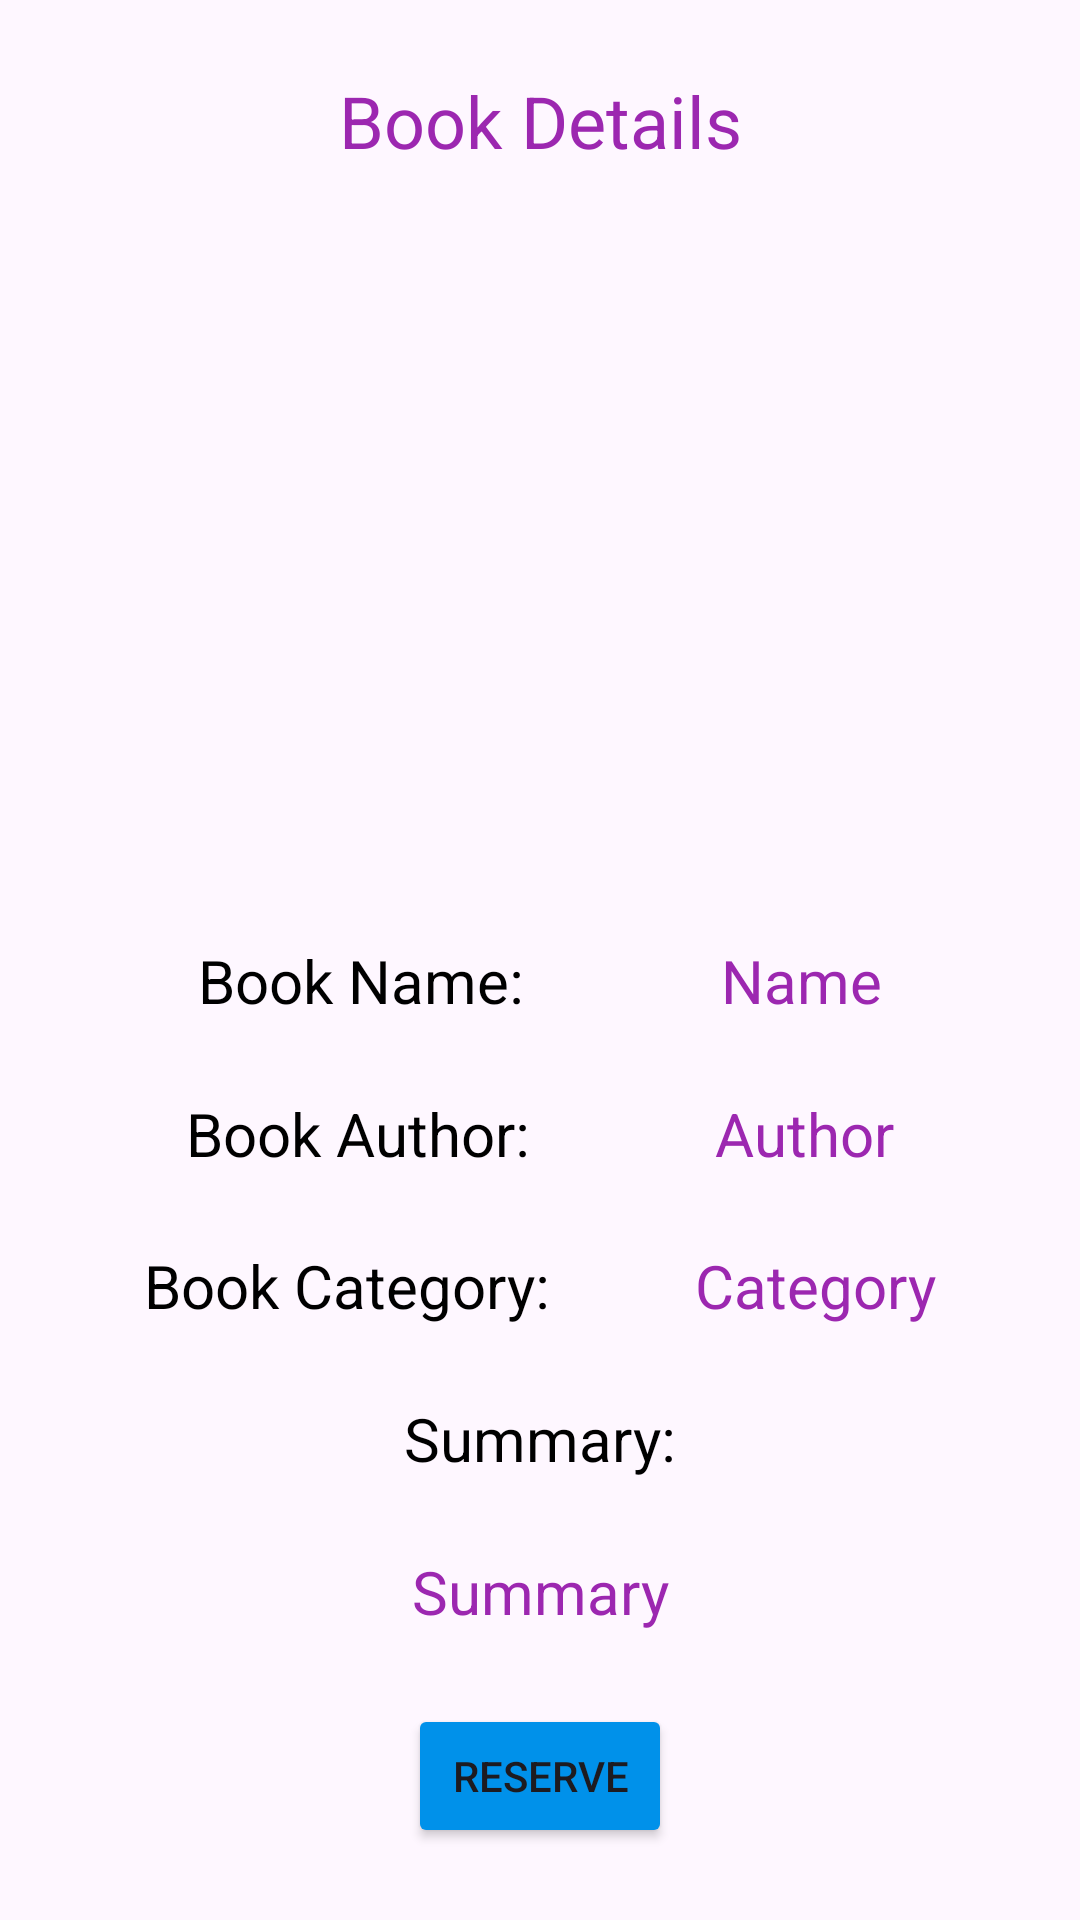

Layout XML and referenced resources for this Android screen:
<!-- AndroidManifest.xml: application theme Theme.BookLibraryApp -->
<!-- res/layout/fragment_user_reserve_book_results_page.xml -->
<?xml version="1.0" encoding="utf-8"?>
<androidx.constraintlayout.widget.ConstraintLayout xmlns:android="http://schemas.android.com/apk/res/android"
    xmlns:app="http://schemas.android.com/apk/res-auto"
    xmlns:tools="http://schemas.android.com/tools"
    android:id="@+id/frameLayout8"
    android:layout_width="match_parent"
    android:layout_height="match_parent"
    tools:context=".UserReserveBookResultsPage" >

    <TextView
        android:id="@+id/textUserReserveResultsMiddleText"
        android:layout_width="wrap_content"
        android:layout_height="wrap_content"
        android:text="Book Details"
        android:textColor="#9C27B0"
        android:textSize="24sp"
        app:layout_constraintBottom_toTopOf="@+id/imageBookImageOutput"
        app:layout_constraintEnd_toEndOf="parent"
        app:layout_constraintStart_toStartOf="parent"
        app:layout_constraintTop_toTopOf="parent" />

    <Button
        android:id="@+id/btnReserveBook"
        android:layout_width="wrap_content"
        android:layout_height="wrap_content"
        android:backgroundTint="#0091EA"
        android:text="Reserve"
        app:layout_constraintBottom_toBottomOf="parent"
        app:layout_constraintEnd_toEndOf="parent"
        app:layout_constraintStart_toStartOf="parent"
        app:layout_constraintTop_toBottomOf="@+id/textBookSummaryOutput" />

    <TextView
        android:id="@+id/textBookNameHeader"
        android:layout_width="wrap_content"
        android:layout_height="wrap_content"
        android:text="Book Name:"
        android:textColor="#000000"
        android:textSize="20sp"
        app:layout_constraintBottom_toTopOf="@+id/textBookAuthorHeader"
        app:layout_constraintEnd_toStartOf="@+id/textBookNameOutput"
        app:layout_constraintStart_toStartOf="parent"
        app:layout_constraintTop_toBottomOf="@+id/imageBookImageOutput" />

    <TextView
        android:id="@+id/textBookCategoryOutput"
        android:layout_width="wrap_content"
        android:layout_height="wrap_content"
        android:text="Category"
        android:textColor="#9C27B0"
        android:textSize="20sp"
        app:layout_constraintBottom_toTopOf="@+id/textBookSummaryHeader"
        app:layout_constraintEnd_toEndOf="parent"
        app:layout_constraintStart_toEndOf="@+id/textBookCategoryHeader"
        app:layout_constraintTop_toBottomOf="@+id/textBookAuthorOutput"
        app:layout_constraintVertical_bias="0.55" />

    <TextView
        android:id="@+id/textBookAuthorHeader"
        android:layout_width="wrap_content"
        android:layout_height="wrap_content"
        android:text="Book Author:"
        android:textColor="#000000"
        android:textSize="20sp"
        app:layout_constraintBottom_toTopOf="@+id/textBookCategoryHeader"
        app:layout_constraintEnd_toStartOf="@+id/textBookAuthorOutput"
        app:layout_constraintStart_toStartOf="parent"
        app:layout_constraintTop_toBottomOf="@+id/textBookNameHeader" />

    <TextView
        android:id="@+id/textBookAuthorOutput"
        android:layout_width="wrap_content"
        android:layout_height="wrap_content"
        android:text="Author"
        android:textColor="#9C27B0"
        android:textSize="20sp"
        app:layout_constraintBottom_toTopOf="@+id/textBookCategoryOutput"
        app:layout_constraintEnd_toEndOf="parent"
        app:layout_constraintStart_toEndOf="@+id/textBookAuthorHeader"
        app:layout_constraintTop_toBottomOf="@+id/textBookNameOutput" />

    <TextView
        android:id="@+id/textBookNameOutput"
        android:layout_width="wrap_content"
        android:layout_height="wrap_content"
        android:text="Name"
        android:textColor="#9C27B0"
        android:textSize="20sp"
        app:layout_constraintBottom_toTopOf="@+id/textBookAuthorOutput"
        app:layout_constraintEnd_toEndOf="parent"
        app:layout_constraintStart_toEndOf="@+id/textBookNameHeader"
        app:layout_constraintTop_toBottomOf="@+id/imageBookImageOutput" />

    <TextView
        android:id="@+id/textBookCategoryHeader"
        android:layout_width="wrap_content"
        android:layout_height="wrap_content"
        android:text="Book Category:"
        android:textColor="#000000"
        android:textSize="20sp"
        app:layout_constraintBottom_toTopOf="@+id/textBookSummaryHeader"
        app:layout_constraintEnd_toStartOf="@+id/textBookCategoryOutput"
        app:layout_constraintStart_toStartOf="parent"
        app:layout_constraintTop_toBottomOf="@+id/textBookAuthorHeader" />

    <TextView
        android:id="@+id/textBookSummaryHeader"
        android:layout_width="wrap_content"
        android:layout_height="wrap_content"
        android:text="Summary:"
        android:textColor="#000000"
        android:textSize="20sp"
        app:layout_constraintBottom_toTopOf="@+id/textBookSummaryOutput"
        app:layout_constraintEnd_toEndOf="parent"
        app:layout_constraintStart_toStartOf="parent"
        app:layout_constraintTop_toBottomOf="@+id/textBookCategoryHeader" />

    <TextView
        android:id="@+id/textBookSummaryOutput"
        android:layout_width="wrap_content"
        android:layout_height="wrap_content"
        android:text="Summary"
        android:textColor="#9C27B0"
        android:textSize="20sp"
        app:layout_constraintBottom_toTopOf="@+id/btnReserveBook"
        app:layout_constraintEnd_toEndOf="parent"
        app:layout_constraintStart_toStartOf="parent"
        app:layout_constraintTop_toBottomOf="@+id/textBookSummaryHeader" />

    <ImageView
        android:id="@+id/imageBookImageOutput"
        android:layout_width="202dp"
        android:layout_height="209dp"
        app:layout_constraintBottom_toTopOf="@+id/textBookNameHeader"
        app:layout_constraintEnd_toEndOf="parent"
        app:layout_constraintStart_toStartOf="parent"
        app:layout_constraintTop_toBottomOf="@+id/textUserReserveResultsMiddleText"
        tools:src="@tools:sample/avatars" />

</androidx.constraintlayout.widget.ConstraintLayout>
<!-- resources referenced by this layout -->
<resources>
  <style name="Theme.BookLibraryApp" parent="Theme.Material3.DayNight.NoActionBar" />
</resources>
